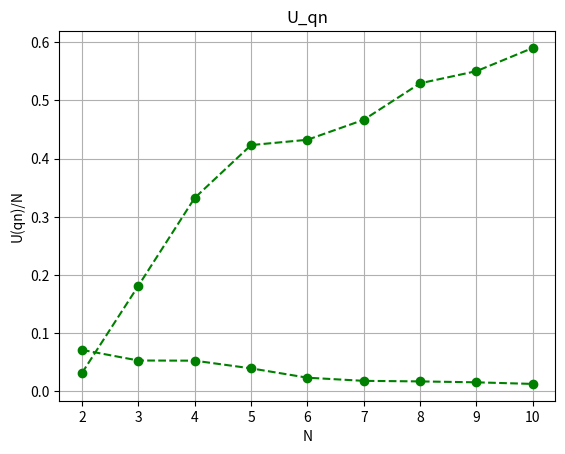

Source code (Python):
import matplotlib.pyplot as plt


# 绘制折线图的函数。
def plot_line_chart(x_data, y_data, title='Line Chart', xlabel='X Axis', ylabel='Y Axis', marker='o', linestyle='-',
                    color='b', grid=False):
    """
    绘制折线图的函数。

    参数:
    x_data (list): x轴的数据点列表。
    y_data (list): y轴的数据点列表。
    title (str): 图表的标题，默认为'Line Chart'。
    xlabel (str): x轴的标签，默认为'X Axis'。
    ylabel (str): y轴的标签，默认为'Y Axis'。
    marker (str): 数据点的标记类型，默认为'o'。
    linestyle (str): 线条的样式，默认为'-'。
    color (str): 线条的颜色，默认为'b'（蓝色）。
    grid (bool): 是否显示网格，默认为False。
    """

    # 绘制折线图
    plt.plot(x_data, y_data, marker=marker, linestyle=linestyle, color=color)

    # 添加标题和轴标签
    plt.title(title)
    plt.xlabel(xlabel)
    plt.ylabel(ylabel)

    # 根据参数决定是否显示网格
    if grid:
        plt.grid(True)

    # 显示图表
    plt.show()


if __name__ == "__main__":
    # 准备数据
    U_Eta_list = [0.0315632007924026, 0.18136166435634088, 0.3323691960880061, 0.4232070060612041, 0.4323111371288503,
                  0.4666774099182086, 0.5293532815729336, 0.5502397045721201, 0.5901206543436763]

    U_qn_list = [0.07134105231502777, 0.053113632601736314, 0.05283460594614542, 0.03961961150630344,
                 0.0235831572513448, 0.01816828776515914, 0.017210745507677372, 0.01564275644802689,
                 0.012895256283734623]

    x = range(2, len(U_Eta_list) + 2)  # 客户端数量

    # 绘制折线图
    plot_line_chart(x, U_Eta_list, title='U_Eta', xlabel='N', ylabel='U(Eta)', marker='o', linestyle='--',
                    color='g', grid=True)

    # 绘制折线图
    plot_line_chart(x, U_qn_list, title='U_qn', xlabel='N', ylabel='U(qn)/N', marker='o', linestyle='--',
                    color='g', grid=True)
